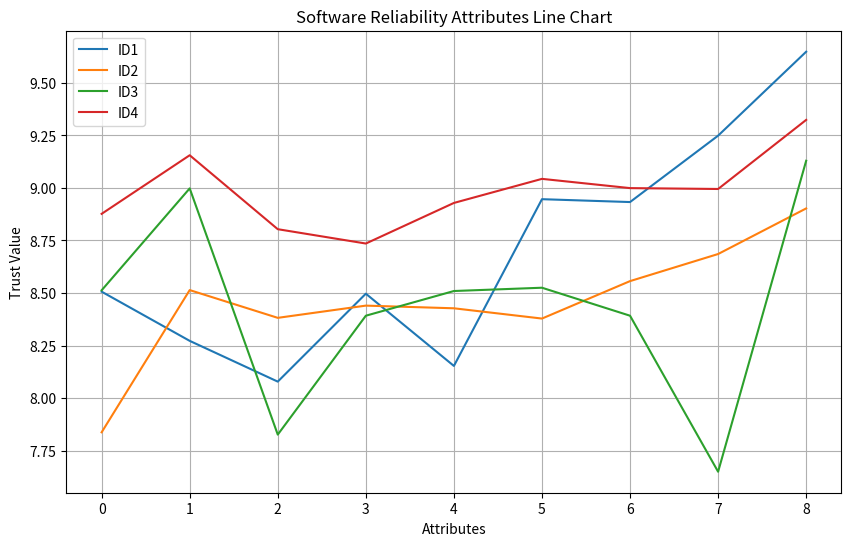
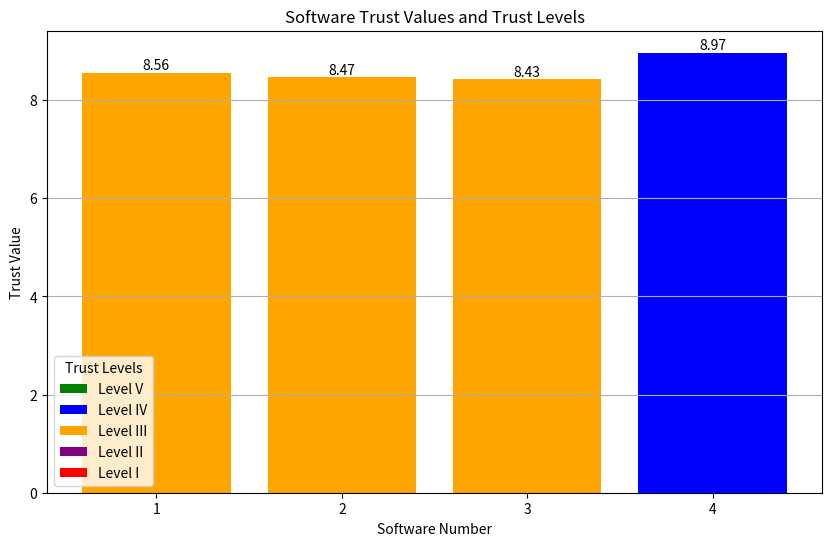

The matplotlib source for these figures, in order:
import math
import matplotlib.pyplot as plt


# 权重
weight = [0.05, 0.17, 0.20, 0.15, 0.09, 0.09, 0.11, 0.05, 0.09]

# 子权重
childWeight = [
    0.31, 0.36, 0.33,  # 指标1子权重
    0.33, 0.33, 0.34,  # 指标2子权重
    0.16, 0.17, 0.17, 0.17, 0.17, 0.16,  # 指标3子权重
    0.33, 0.34, 0.33,  # 指标4子权重
    0.34, 0.33, 0.33,  # 指标5子权重
    0.5, 0.5,          # 指标6子权重
    0.33, 0.34, 0.33,  # 指标7子权重
    0.5, 0.5,         # 指标8子权重
    0.33, 0.33, 0.34   # 指标9子权重
]



# 计算可信值
def calculate_trust(values, weights):
    trust_value = 1.0
    for i in range(len(values)):
        trust_value *= math.pow(values[i], weights[i])
    return trust_value

# 判断可信等级
def judge_trust_level_07(component_trust_values, key_component_count, overall_trust):
    total_components = len(component_trust_values)
    key_threshold = 3
    low_key_count9_5 = 0
    low_key_count8_5 = 0
    low_key_count7_0 = 0
    low_key_count4_5 = 0
    has_low85 = False
    has_low70 = False
    has_low45 = False

    # 统计关键组件低于对应阈值的数量
    for i in range(key_component_count):
        if component_trust_values[i] < 9.5:
            low_key_count9_5 += 1
        if component_trust_values[i] < 8.5:
            low_key_count8_5 += 1
        if component_trust_values[i] < 7.0:
            low_key_count7_0 += 1
        if component_trust_values[i] < 4.5:
            low_key_count4_5 += 1

    # 统计所有组件低于对应阈值的情况
    for i in range(total_components):
        if component_trust_values[i] < 8.5:
            has_low85 = True
        if component_trust_values[i] < 7.0:
            has_low70 = True
        if component_trust_values[i] < 4.5:
            has_low45 = True

    # 判断信任等级
    if overall_trust >= 9.5 and low_key_count9_5 <= key_threshold and not has_low85:
        return "V"
    elif overall_trust >= 8.5 and not has_low70 and low_key_count8_5 <= key_threshold:
        return "IV"
    elif overall_trust >= 7.0 and not has_low45 and low_key_count7_0 <= key_threshold:
        return "III"
    elif overall_trust >= 4.5 and low_key_count4_5 <= key_threshold:
        return "II"
    else:
        return "I"

# 绘制折线图
def plot_line_chart(title, x_label, y_label, data, labels):
    plt.figure(figsize=(10, 6))
    for i, series in enumerate(data):
        plt.plot(series, label=labels[i])
    plt.title(title)
    plt.xlabel(x_label)
    plt.ylabel(y_label)
    plt.legend()
    plt.grid(True)
    plt.show()

# 绘制条形图
def plot_bar_chart(software_numbers, trust_values, trust_levels):
    # 定义等级对应的颜色
    level_colors = {
        "V": "green",
        "IV": "blue",
        "III": "orange",
        "II": "purple",
        "I": "red"
    }

    # 获取每个软件对应的颜色
    colors = [level_colors[level] for level in trust_levels]

    plt.figure(figsize=(10, 6))
    bars = plt.bar(software_numbers, trust_values, color=colors)

    # 添加数值标签
    for bar in bars:
        height = bar.get_height()
        plt.text(bar.get_x() + bar.get_width() / 2, height, f"{height:.2f}", ha='center', va='bottom')

    plt.title("Software Trust Values and Trust Levels")
    plt.xlabel("Software Number")
    plt.ylabel("Trust Value")
    plt.xticks(software_numbers)
    plt.grid(True, axis='y')

    # 添加图例
    from matplotlib.patches import Patch
    legend_elements = [
        Patch(facecolor='green', label='Level V'),
        Patch(facecolor='blue', label='Level IV'),
        Patch(facecolor='orange', label='Level III'),
        Patch(facecolor='purple', label='Level II'),
        Patch(facecolor='red', label='Level I')
    ]
    plt.legend(handles=legend_elements, title="Trust Levels")

    plt.show()

# 主函数
def main():
    # 4组28个子属性平均值
    child_trust_values_list = [
        [9.1, 8.9, 7.6, 9.2, 7.8, 7.9, 8.9, 7.8, 7.9, 7.6, 7.5, 9.0, 9.1, 7.6, 8.9, 9.0, 7.9, 7.6, 9.2, 8.7, 8.9, 8.9, 9.0, 9.1, 9.4, 10, 10, 9.0],
        [7.7, 7.9, 7.9, 9.0, 8.7, 7.9, 8.7, 8.2, 8.7, 8.2, 7.7, 8.9, 9.0, 7.7, 8.7, 8.7, 7.9, 8.7, 9.0, 7.8, 7.9, 8.9, 8.9, 9.2, 8.2, 8.9, 7.9, 10],
        [7.9, 8.9, 8.7, 9.2, 8.9, 8.9, 7.9, 7.9, 8.7, 6.2, 7.9, 8.7, 8.7, 8.7, 7.8, 7.8, 8.9, 8.9, 9.2, 7.9, 8.7, 8.7, 7.8, 7.7, 7.6, 9.3, 9.2, 8.9],
        [8.7, 9.2, 8.7, 9.3, 9.5, 8.7, 8.7, 9.3, 8.7, 7.7, 8.9, 9.7, 9.7, 8.7, 7.9, 8.7, 8.9, 9.2, 9.4, 8.7, 8.9, 9.4, 8.7, 8.7, 9.3, 9.5, 9.6, 8.9]
    ]

    # 处理每一组数据
    attribute_trust_values_list = []
    software_trust_values = []
    trust_levels = []

    for i in range(len(child_trust_values_list)):
        child_trust_values = child_trust_values_list[i]

        # 计算各属性信任值
        attribute_trust_values = []
        index = 0
        for attr in range(len(weight)):
            sub_trusts = []
            sub_weights = []
            if attr == 0:
                sub_trusts = [child_trust_values[index], child_trust_values[index+1], child_trust_values[index+2]]
                index += 3
            elif attr == 1:
                sub_trusts = [child_trust_values[index], child_trust_values[index+1], child_trust_values[index+2]]
                index += 3
            elif attr == 2:
                sub_trusts = [child_trust_values[index], child_trust_values[index+1], child_trust_values[index+2],
                              child_trust_values[index+3], child_trust_values[index+4], child_trust_values[index+5]]
                index += 6
            elif attr == 3:
                sub_trusts = [child_trust_values[index], child_trust_values[index+1], child_trust_values[index+2]]
                index += 3
            elif attr == 4:
                sub_trusts = [child_trust_values[index], child_trust_values[index+1], child_trust_values[index+2]]
                index += 3
            elif attr == 5:
                sub_trusts = [child_trust_values[index], child_trust_values[index+1]]
                index += 2
            elif attr == 6:
                sub_trusts = [child_trust_values[index], child_trust_values[index+1], child_trust_values[index+2]]
                index += 3
            elif attr == 7:
                sub_trusts = [child_trust_values[index], child_trust_values[index+1]]
                index += 2
            elif attr == 8:
                sub_trusts = [child_trust_values[index], child_trust_values[index+1], child_trust_values[index+2]]
                index += 3

            sub_weights = childWeight[index-len(sub_trusts):index]
            attribute_trust_values.append(calculate_trust(sub_trusts, sub_weights))

        attribute_trust_values_list.append(attribute_trust_values)

        # 计算软件信任值
        software_trust_value = calculate_trust(attribute_trust_values, weight)
        software_trust_values.append(software_trust_value)

        # 判断信任等级
        trust_level = judge_trust_level_07(attribute_trust_values, len(attribute_trust_values), software_trust_value)
        trust_levels.append(trust_level)

        # 输出每组的各属性信任值
        print(f"ID{i + 1}：", end=" ")
        for attr_trust in attribute_trust_values:
            print(f"{attr_trust:.5f}", end=" ")

        # 输出软件信任值及信任等级
        print(f" 软件信任值为 {software_trust_value:.3f}  信任等级为 {trust_level}")

    # 可视化属性信任值
    labels = [f"ID{i + 1}" for i in range(len(child_trust_values_list))]
    plot_line_chart("Software Reliability Attributes Line Chart", "Attributes", "Trust Value", attribute_trust_values_list, labels)

    # 可视化软件信任值（条形图）
    software_numbers = range(1, 1 + len(child_trust_values_list))
    plot_bar_chart(software_numbers, software_trust_values, trust_levels)

if __name__ == "__main__":
    main()
